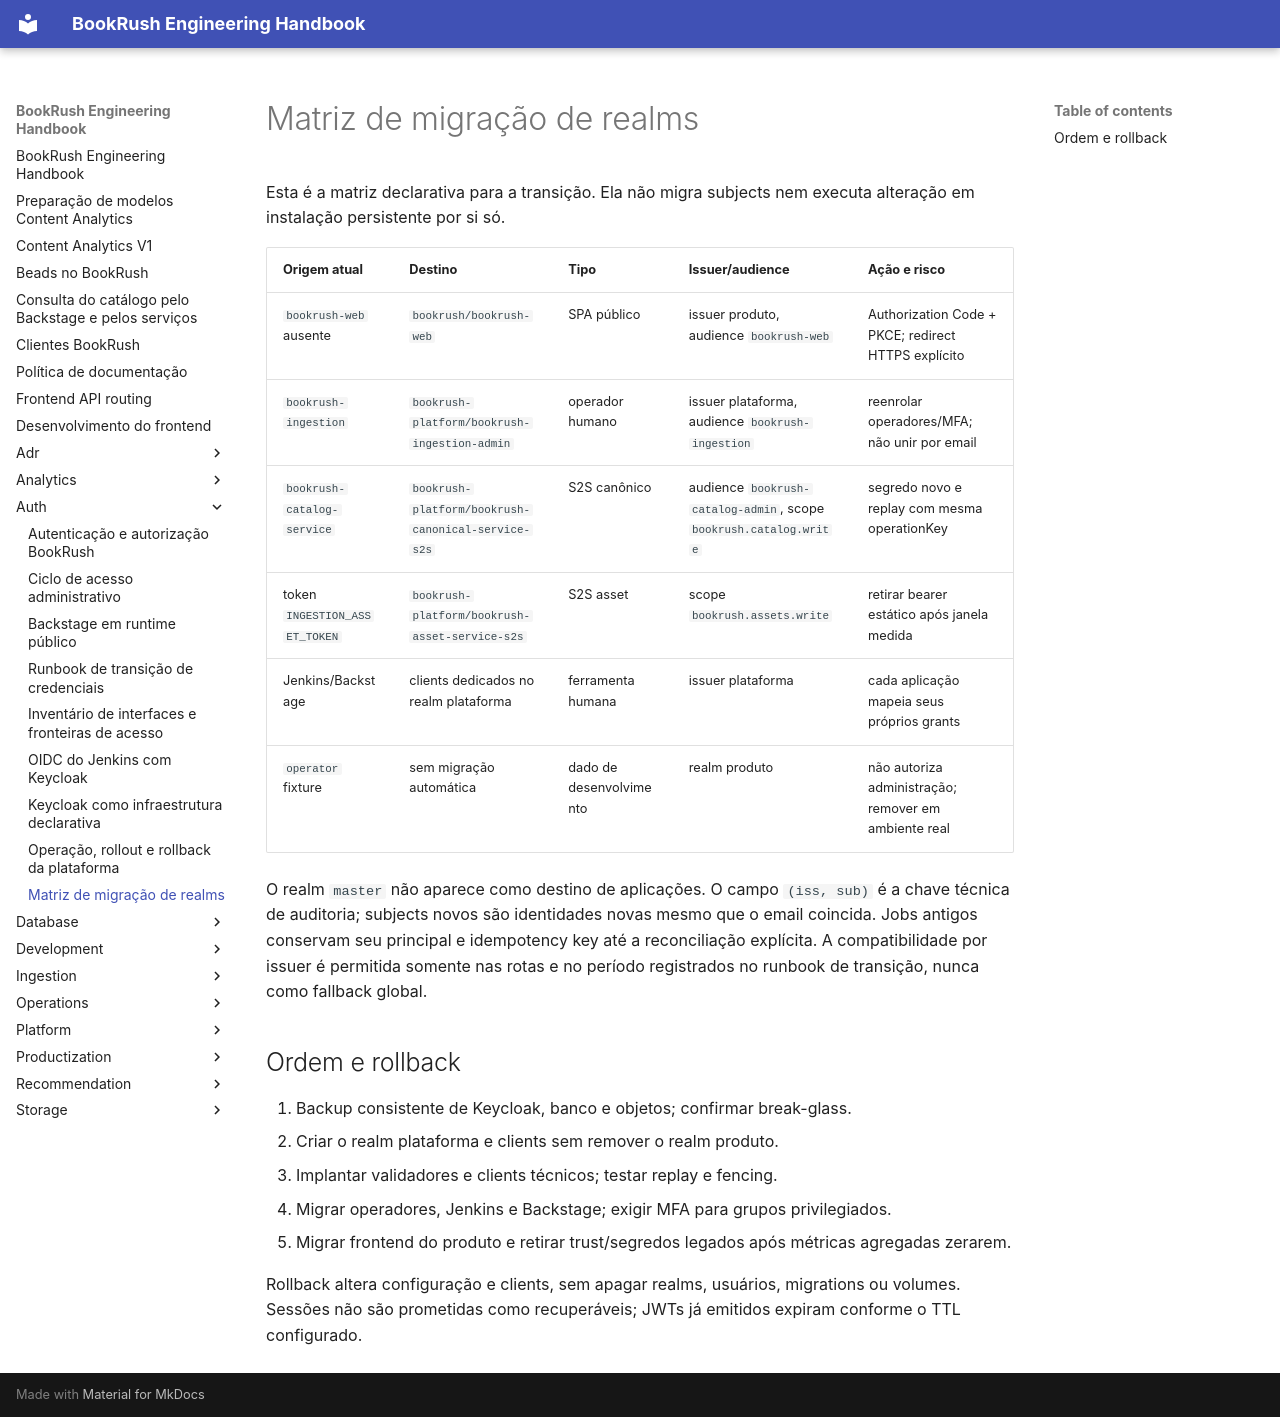

repository: jvteodoro/BookRush · page: auth/realm-migration/index.html · generator: mkdocs

# Matriz de migração de realms

Esta é a matriz declarativa para a transição. Ela não migra subjects nem
executa alteração em instalação persistente por si só.

| Origem atual | Destino | Tipo | Issuer/audience | Ação e risco |
| --- | --- | --- | --- | --- |
| `bookrush-web` ausente | `bookrush/bookrush-web` | SPA público | issuer produto, audience `bookrush-web` | Authorization Code + PKCE; redirect HTTPS explícito |
| `bookrush-ingestion` | `bookrush-platform/bookrush-ingestion-admin` | operador humano | issuer plataforma, audience `bookrush-ingestion` | reenrolar operadores/MFA; não unir por email |
| `bookrush-catalog-service` | `bookrush-platform/bookrush-canonical-service-s2s` | S2S canônico | audience `bookrush-catalog-admin`, scope `bookrush.catalog.write` | segredo novo e replay com mesma operationKey |
| token `INGESTION_ASSET_TOKEN` | `bookrush-platform/bookrush-asset-service-s2s` | S2S asset | scope `bookrush.assets.write` | retirar bearer estático após janela medida |
| Jenkins/Backstage | clients dedicados no realm plataforma | ferramenta humana | issuer plataforma | cada aplicação mapeia seus próprios grants |
| `operator` fixture | sem migração automática | dado de desenvolvimento | realm produto | não autoriza administração; remover em ambiente real |

O realm `master` não aparece como destino de aplicações. O campo `(iss, sub)`
é a chave técnica de auditoria; subjects novos são identidades novas mesmo que
o email coincida. Jobs antigos conservam seu principal e idempotency key até a
reconciliação explícita. A compatibilidade por issuer é permitida somente nas
rotas e no período registrados no runbook de transição, nunca como fallback
global.

## Ordem e rollback

1. Backup consistente de Keycloak, banco e objetos; confirmar break-glass.
2. Criar o realm plataforma e clients sem remover o realm produto.
3. Implantar validadores e clients técnicos; testar replay e fencing.
4. Migrar operadores, Jenkins e Backstage; exigir MFA para grupos privilegiados.
5. Migrar frontend do produto e retirar trust/segredos legados após métricas
   agregadas zerarem.

Rollback altera configuração e clients, sem apagar realms, usuários, migrations
ou volumes. Sessões não são prometidas como recuperáveis; JWTs já emitidos
expiram conforme o TTL configurado.
